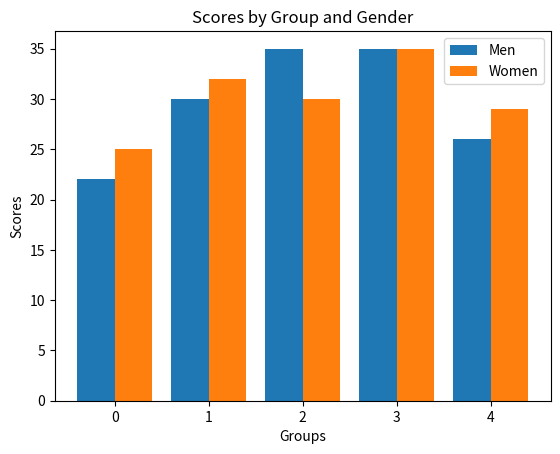

Write the Python code that produced this figure.
import matplotlib.pyplot as plt
import numpy as np

men = [22, 30, 35, 35, 26]
women = [25, 32, 30, 35, 29]

x = np.arange(len(men))

plt.bar(x - 0.2, men, width=0.4, label='Men')
plt.bar(x + 0.2, women, width=0.4, label='Women')

plt.xlabel("Groups")
plt.ylabel("Scores")
plt.title("Scores by Group and Gender")
plt.legend()
plt.show()
